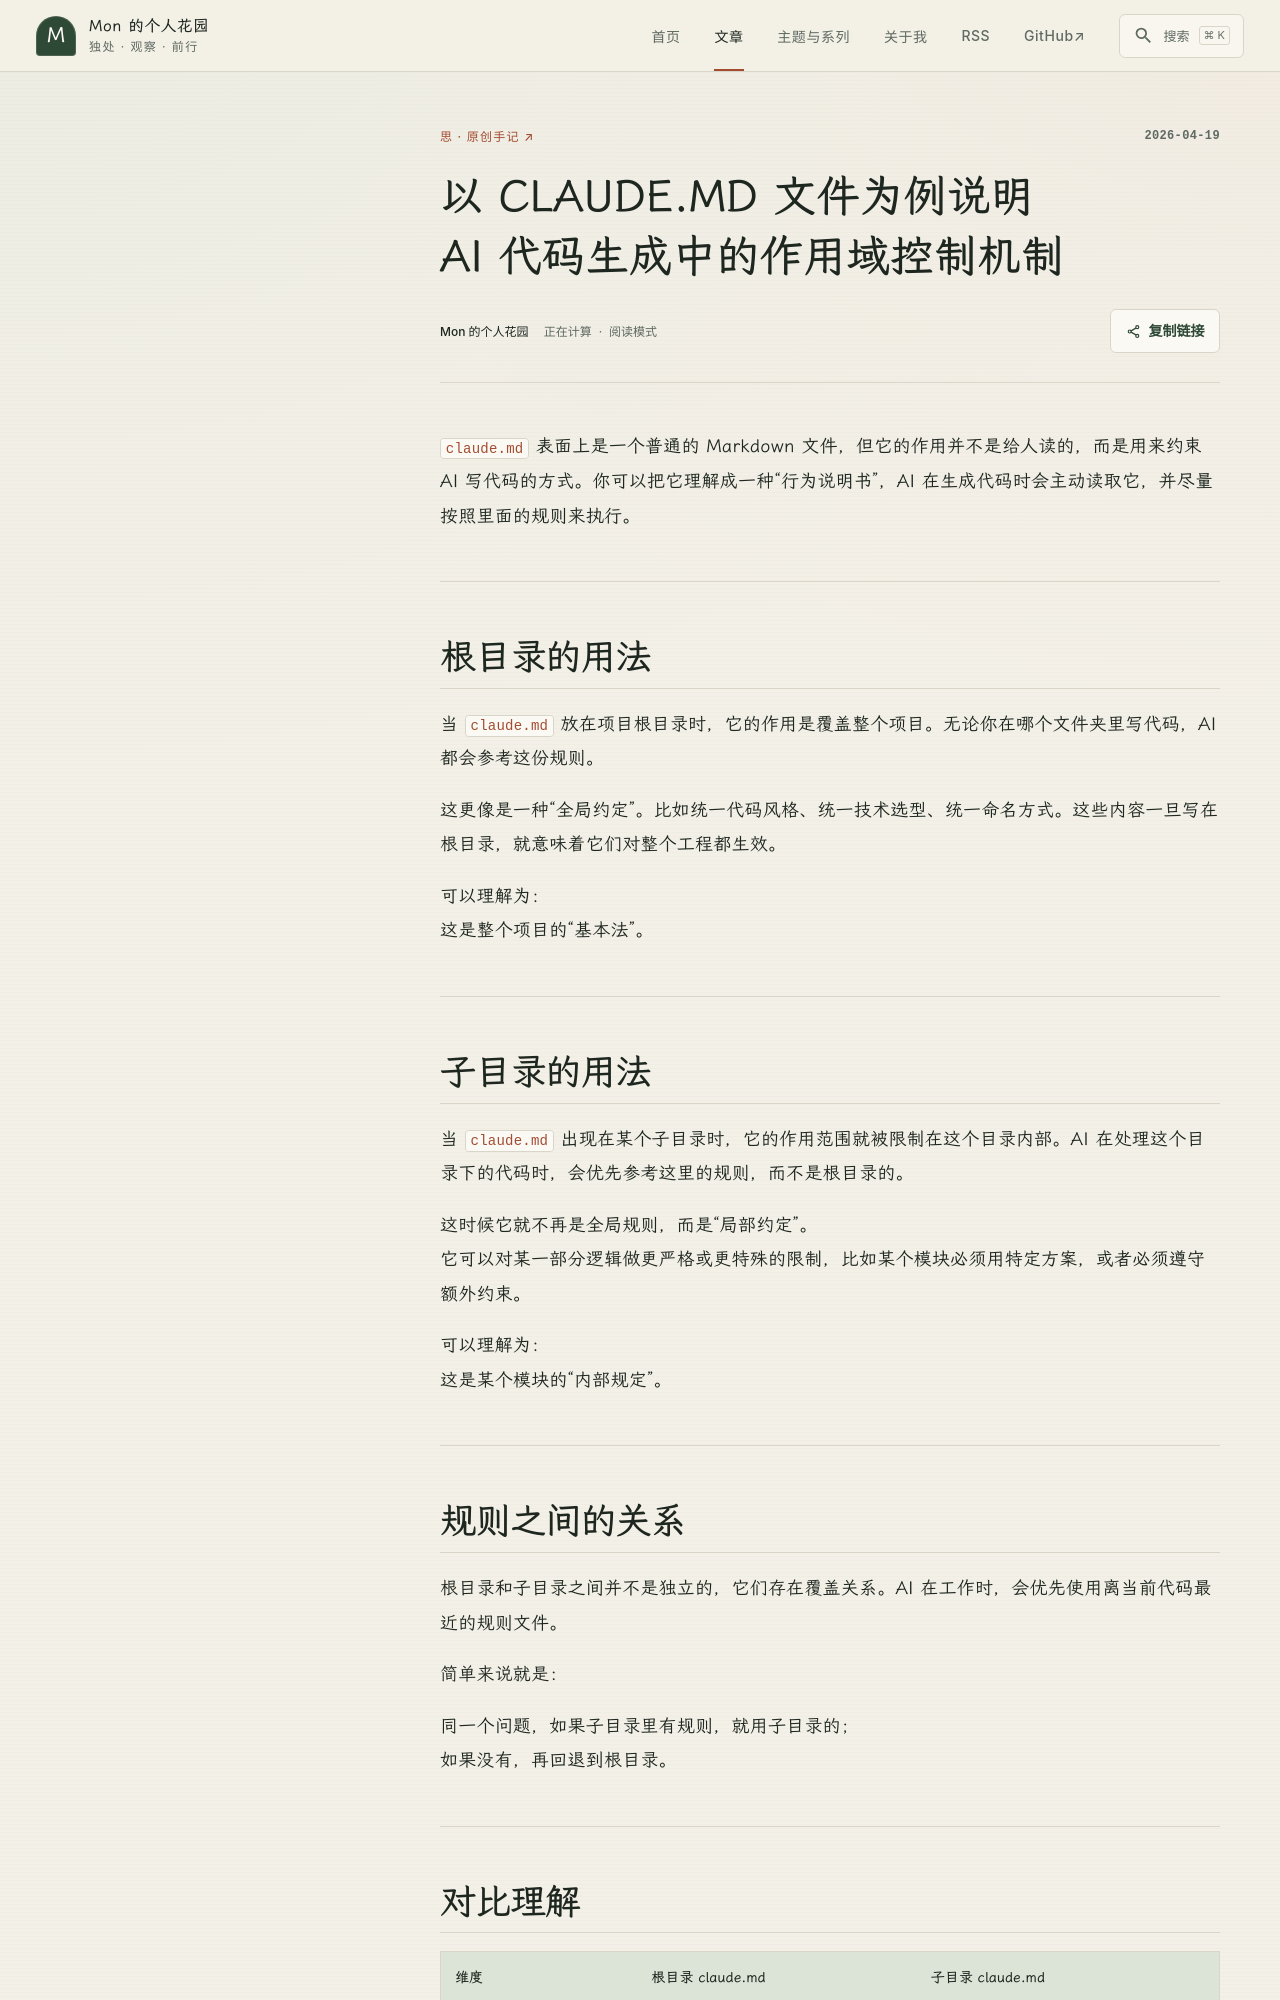

repository: NN66kk/Mon-Blog · page: D-Orginals/260411231236/index.html · generator: mkdocs

---
title: "以 CLAUDE.MD 文件为例说明 AI 代码生成中的作用域控制机制"
date: 2026-04-19T09:39:07+08:00
tags: 原创文章 
description: claude.md 通过所在目录决定作用范围，根目录用于全局约束，子目录用于模块控制，且子目录规则优先级更高。本质上是通过“作用域”机制，让 AI 在不同层级按不同规则生成代码，从而实现工程级稳定与可控。
---

# 以 CLAUDE.md 文件为例说明 AI 代码生成中的作用域控制机制

`claude.md` 表面上是一个普通的 Markdown 文件，但它的作用并不是给人读的，而是用来约束 AI 写代码的方式。你可以把它理解成一种“行为说明书”，AI 在生成代码时会主动读取它，并尽量按照里面的规则来执行。

---

## 根目录的用法

当 `claude.md` 放在项目根目录时，它的作用是覆盖整个项目。无论你在哪个文件夹里写代码，AI 都会参考这份规则。

这更像是一种“全局约定”。比如统一代码风格、统一技术选型、统一命名方式。这些内容一旦写在根目录，就意味着它们对整个工程都生效。

可以理解为：  
这是整个项目的“基本法”。

---

## 子目录的用法

当 `claude.md` 出现在某个子目录时，它的作用范围就被限制在这个目录内部。AI 在处理这个目录下的代码时，会优先参考这里的规则，而不是根目录的。

这时候它就不再是全局规则，而是“局部约定”。  
它可以对某一部分逻辑做更严格或更特殊的限制，比如某个模块必须用特定方案，或者必须遵守额外约束。

可以理解为：  
这是某个模块的“内部规定”。

---
